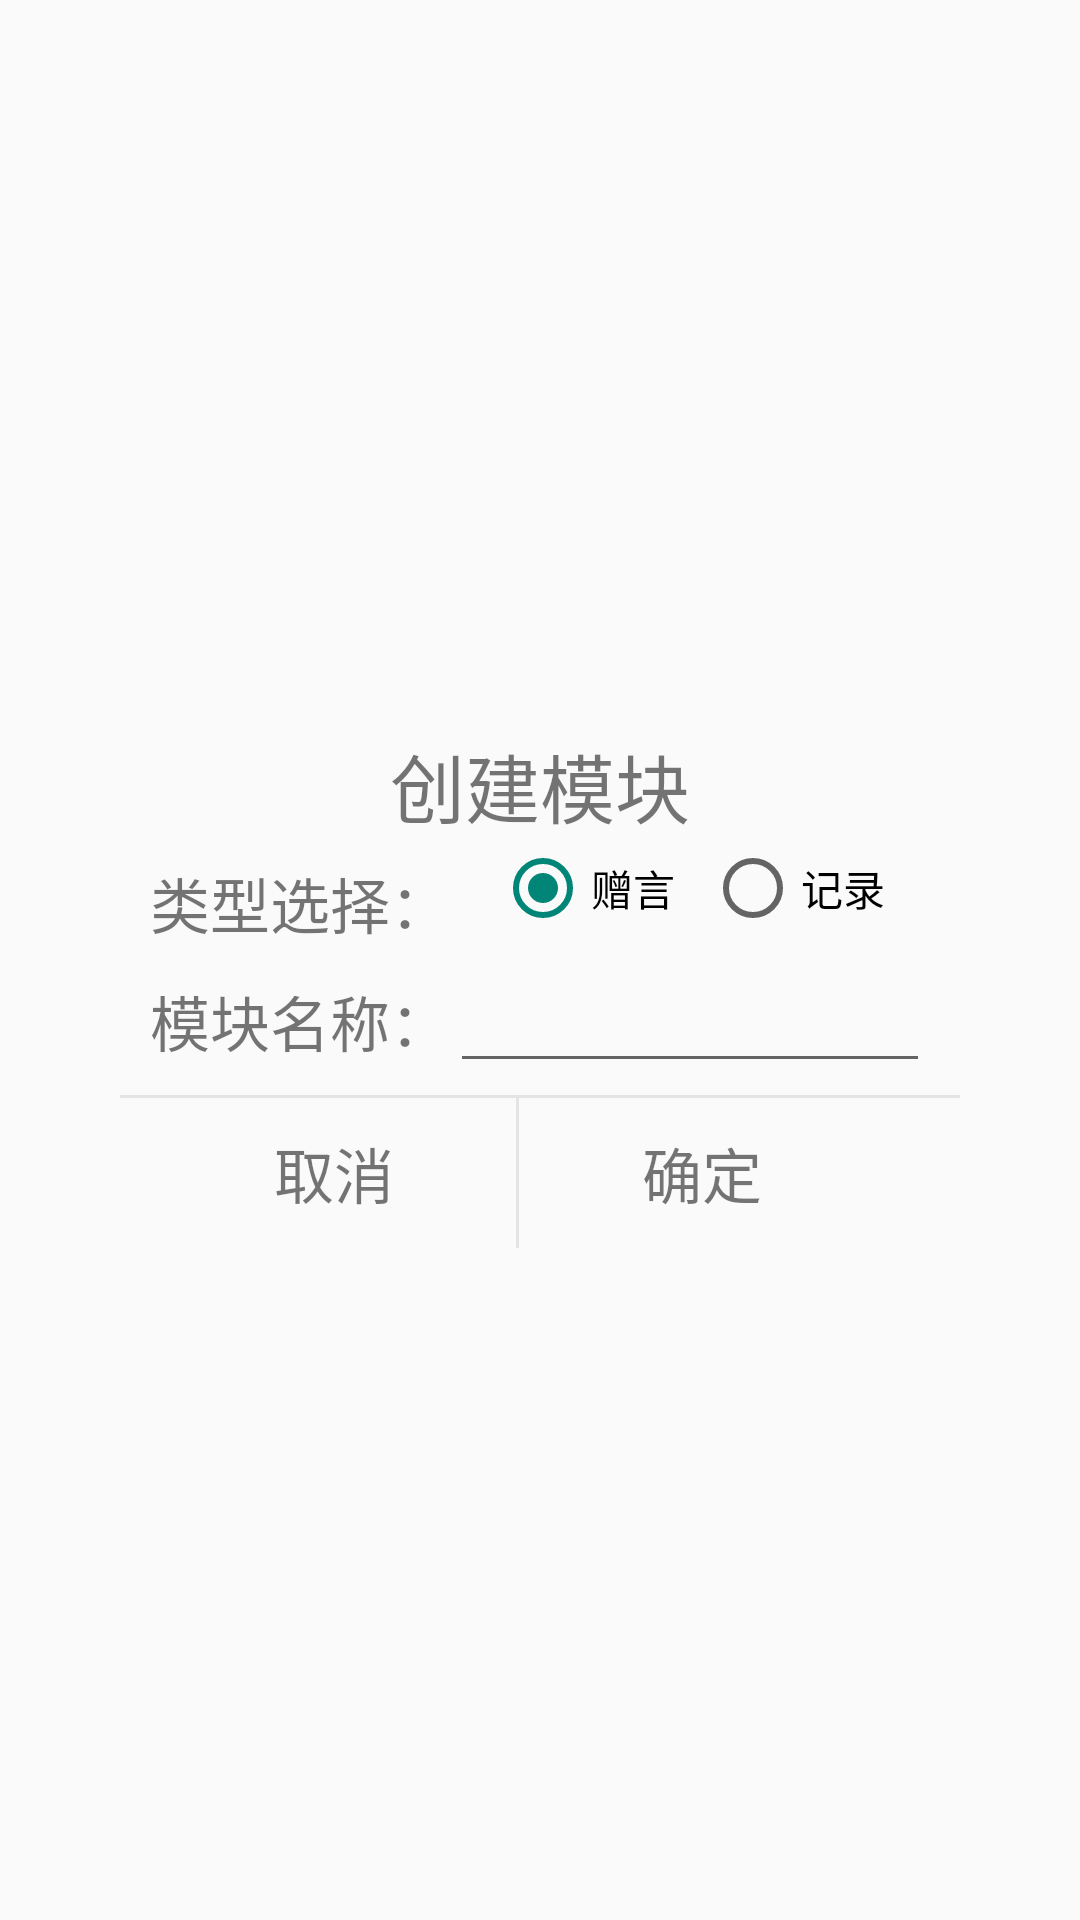

The Android layout XML behind this screen, and the referenced resources:
<!-- AndroidManifest.xml: application theme Theme.Design.Light.NoActionBar -->
<!-- res/layout/add_module_dialog.xml -->
<?xml version="1.0" encoding="utf-8"?>
<layout>

    <FrameLayout xmlns:android="http://schemas.android.com/apk/res/android"
        xmlns:app="http://schemas.android.com/apk/res-auto"
        android:layout_width="match_parent"
        android:layout_height="match_parent"
        android:background="@color/dialog_layout_bg">

        <android.support.constraint.ConstraintLayout
            android:layout_width="280dp"
            android:layout_height="wrap_content"
            android:layout_gravity="center"
            android:background="@drawable/module_dialog_bg">

            <TextView
                android:id="@+id/title"
                android:layout_width="wrap_content"
                android:layout_height="wrap_content"
                android:text="@string/create_module"
                android:textSize="25sp"
                android:layout_marginTop="20dp"
                app:layout_constraintLeft_toLeftOf="parent"
                app:layout_constraintRight_toRightOf="parent"
                app:layout_constraintTop_toTopOf="parent" />

            <TextView
                android:id="@+id/type_select"
                android:layout_width="wrap_content"
                android:layout_height="wrap_content"
                android:text="@string/type_selector"
                android:textSize="20sp"
                android:layout_marginLeft="10dp"
                android:layout_marginTop="10dp"
                app:layout_constraintBottom_toBottomOf="@+id/radio_group"
                app:layout_constraintLeft_toLeftOf="parent"
                app:layout_constraintTop_toBottomOf="@+id/title" />

            <RadioGroup
                android:id="@+id/radio_group"
                android:layout_width="wrap_content"
                android:layout_height="wrap_content"
                android:orientation="horizontal"
                android:layout_marginRight="10dp"
                app:layout_constraintLeft_toRightOf="@+id/type_select"
                app:layout_constraintRight_toRightOf="parent"
                app:layout_constraintTop_toBottomOf="@+id/title">

                <RadioButton
                    android:id="@+id/gift_rb"
                    android:layout_width="wrap_content"
                    android:layout_height="wrap_content"
                    android:textColor="@android:color/black"
                    android:checked="true"
                    android:text="@string/zengyan" />

                <RadioButton
                    android:id="@+id/record_rb"
                    android:layout_width="wrap_content"
                    android:layout_height="wrap_content"
                    android:layout_marginLeft="10dp"
                    android:textColor="@android:color/black"
                    android:text="@string/record" />
            </RadioGroup>

            <TextView
                android:id="@+id/module_name"
                android:layout_width="wrap_content"
                android:layout_height="wrap_content"
                android:layout_marginTop="10dp"
                android:text="@string/module_name"
                android:textSize="20sp"
                app:layout_constraintLeft_toLeftOf="@+id/type_select"
                app:layout_constraintTop_toBottomOf="@+id/type_select" />

            <EditText
                android:id="@+id/edit_module_name"
                android:layout_width="0dp"
                android:layout_height="wrap_content"
                android:layout_marginRight="10dp"
                app:layout_constraintBottom_toBottomOf="@+id/module_name"
                app:layout_constraintLeft_toRightOf="@+id/module_name"
                app:layout_constraintRight_toRightOf="parent"
                app:layout_constraintTop_toTopOf="@+id/module_name" />

            <View
                android:id="@+id/horizontal_line"
                android:layout_width="0dp"
                android:layout_height="1dp"
                android:layout_marginTop="10dp"
                android:background="@color/dialog_line_color"
                app:layout_constraintLeft_toLeftOf="parent"
                app:layout_constraintRight_toRightOf="parent"
                app:layout_constraintTop_toBottomOf="@+id/module_name" />

            <View
                android:id="@+id/vertical_line"
                android:layout_width="1dp"
                android:layout_height="50dp"
                android:background="@color/dialog_line_color"
                app:layout_constraintLeft_toLeftOf="@+id/module_name"
                app:layout_constraintRight_toRightOf="@+id/radio_group"
                app:layout_constraintTop_toBottomOf="@+id/horizontal_line" />

            <TextView
                android:id="@+id/cancel"
                android:layout_width="0dp"
                android:layout_height="0dp"
                android:gravity="center"
                android:text="@string/cancel"
                android:textSize="20sp"
                app:layout_constraintBottom_toBottomOf="@+id/vertical_line"
                app:layout_constraintLeft_toLeftOf="@+id/module_name"
                app:layout_constraintRight_toRightOf="@+id/vertical_line"
                app:layout_constraintTop_toBottomOf="@+id/horizontal_line" />

            <TextView
                android:id="@+id/confirm"
                android:layout_width="0dp"
                android:layout_height="0dp"
                android:gravity="center"
                android:text="@string/confirm"
                android:textSize="20sp"
                app:layout_constraintBottom_toBottomOf="@+id/vertical_line"
                app:layout_constraintLeft_toRightOf="@+id/vertical_line"
                app:layout_constraintRight_toRightOf="@id/radio_group"
                app:layout_constraintTop_toTopOf="@+id/vertical_line" />
        </android.support.constraint.ConstraintLayout>
    </FrameLayout>
</layout>
<!-- resources referenced by this layout -->
<resources>
  <color name="dialog_layout_bg">#11ffffff</color>
  <color name="dialog_line_color">#E4E4E4</color>
  <string name="cancel">取消</string>
  <string name="confirm">确定</string>
  <string name="create_module">创建模块</string>
  <string name="module_name">模块名称：</string>
  <string name="record">记录</string>
  <string name="type_selector">类型选择：</string>
  <string name="zengyan">赠言</string>
</resources>
